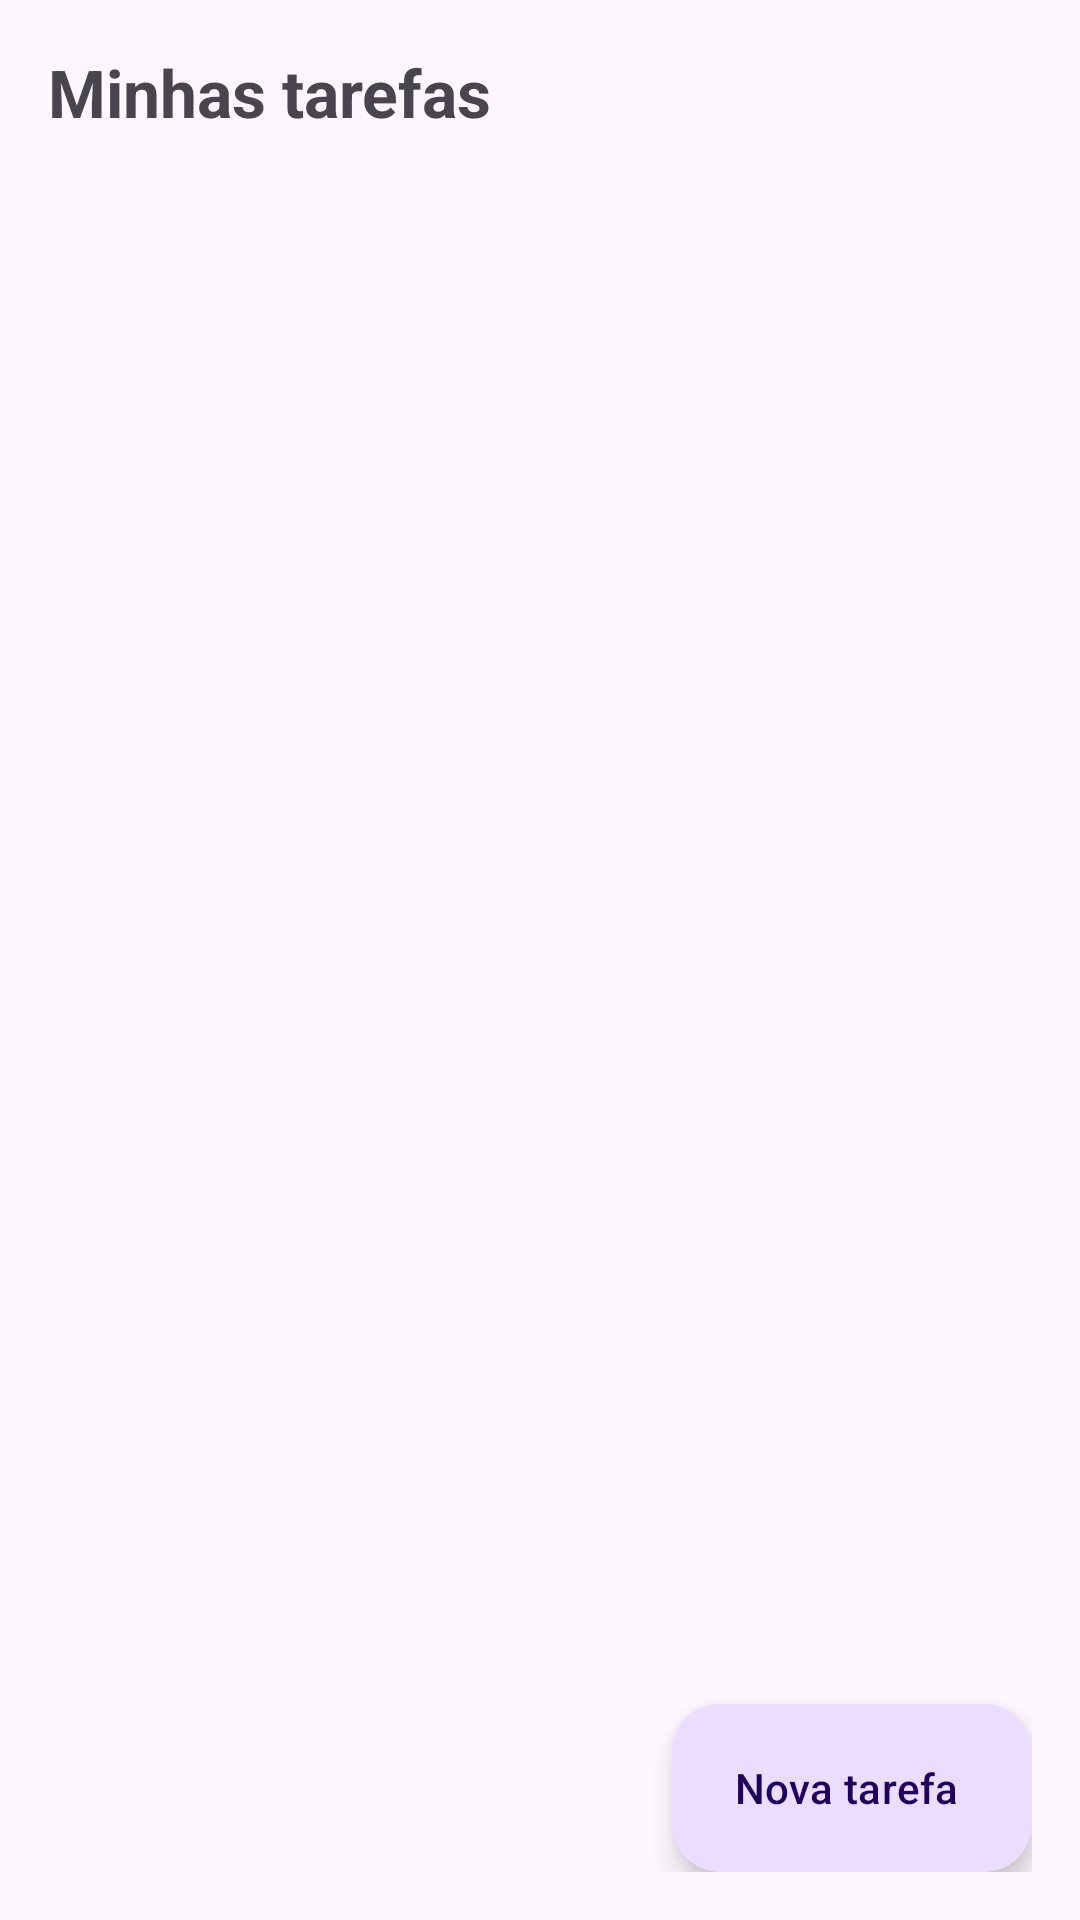

Reconstruct the res/layout file that produces this screen, plus the resources it refers to.
<!-- AndroidManifest.xml: application theme Theme.Cotidiano -->
<!-- res/layout/fragment_home.xml -->
<?xml version="1.0" encoding="utf-8"?>
<LinearLayout xmlns:android="http://schemas.android.com/apk/res/android"
    android:layout_width="match_parent"
    android:layout_height="match_parent"
    android:orientation="vertical"
    android:padding="16dp">

    <TextView
        android:layout_width="wrap_content"
        android:layout_height="wrap_content"
        android:text="Minhas tarefas"
        android:textSize="22sp"
        android:textStyle="bold" />

    <TextView
        android:id="@+id/tvContador"
        android:layout_width="wrap_content"
        android:layout_height="wrap_content"
        android:layout_marginBottom="12dp"
        android:textSize="13sp" />

    <androidx.recyclerview.widget.RecyclerView
        android:id="@+id/rvTasks"
        android:layout_width="match_parent"
        android:layout_height="0dp"
        android:layout_weight="1" />

    <com.google.android.material.floatingactionbutton.ExtendedFloatingActionButton
        android:id="@+id/fabAdicionar"
        android:layout_width="wrap_content"
        android:layout_height="wrap_content"
        android:layout_gravity="end"
        android:text="Nova tarefa" />
</LinearLayout>
<!-- resources referenced by this layout -->
<resources>
  <style name="Theme.Cotidiano" parent="Base.Theme.Cotidiano" />
  <style name="Base.Theme.Cotidiano" parent="Theme.Material3.DayNight.NoActionBar">
          
          
      </style>
</resources>
